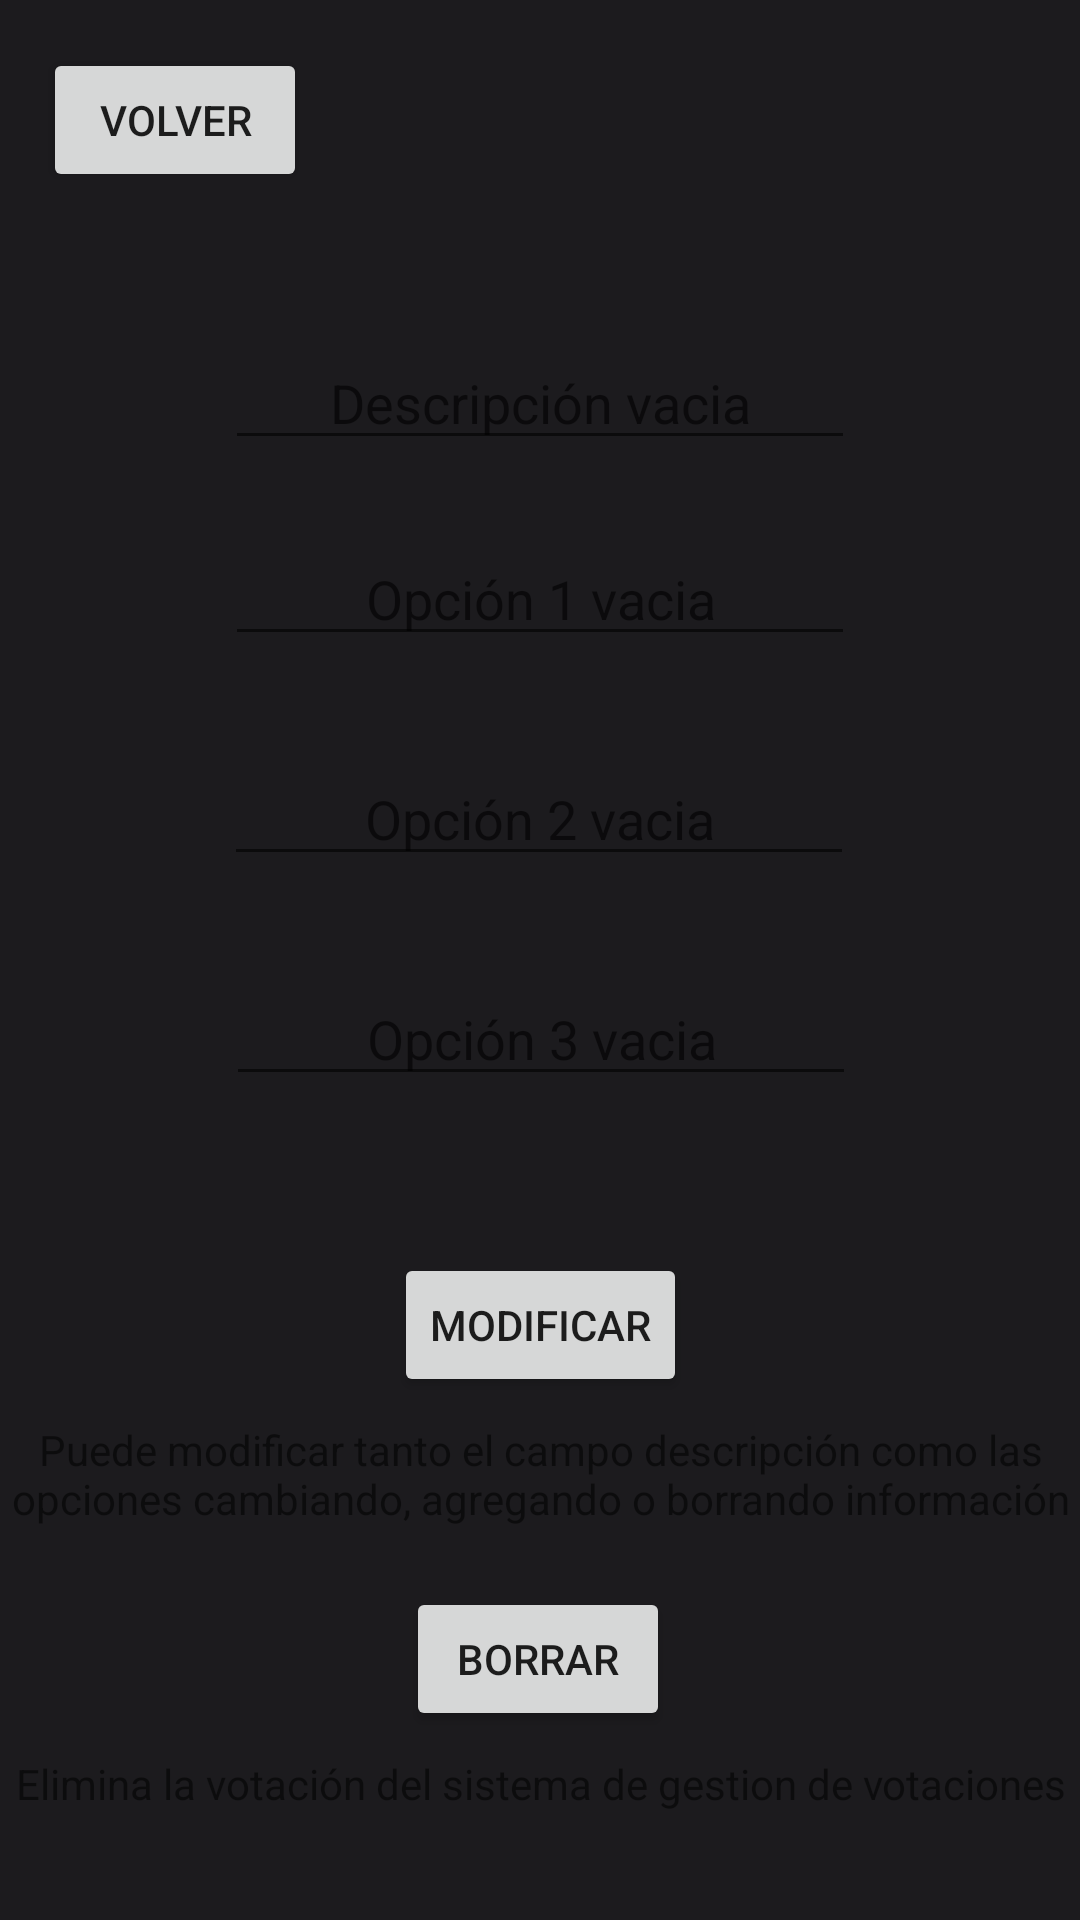

This screen was rendered from an Android layout file. Write that file and the resources it references.
<!-- AndroidManifest.xml: application theme Theme.ACN4AVMansilla_Angel_Gaston_tp2 -->
<!-- res/layout/activity_ver_item_votacion.xml -->
<?xml version="1.0" encoding="utf-8"?>
<androidx.constraintlayout.widget.ConstraintLayout xmlns:android="http://schemas.android.com/apk/res/android"
    xmlns:app="http://schemas.android.com/apk/res-auto"
    xmlns:tools="http://schemas.android.com/tools"
    android:layout_width="match_parent"
    android:layout_height="match_parent"
    android:textAlignment="center"
    tools:context=".VerItemVotacion">

    <Button
        android:id="@+id/votingViewButtonModify"
        android:layout_width="wrap_content"
        android:layout_height="wrap_content"
        android:layout_marginBottom="8dp"
        android:text="@string/votingViewButtonModify"
        app:layout_constraintBottom_toTopOf="@+id/votingViewTextOfModify"
        app:layout_constraintEnd_toEndOf="parent"
        app:layout_constraintStart_toStartOf="parent" />

    <Button
        android:id="@+id/votingViewButtonDelete"
        android:layout_width="wrap_content"
        android:layout_height="wrap_content"
        android:layout_marginBottom="8dp"
        android:text="@string/votingViewButtonDelete"
        app:layout_constraintBottom_toTopOf="@+id/votingViewTextOfDelete"
        app:layout_constraintEnd_toEndOf="parent"
        app:layout_constraintHorizontal_bias="0.498"
        app:layout_constraintStart_toStartOf="parent" />

    <EditText
        android:id="@+id/votingViewInputDescription"
        android:layout_width="wrap_content"
        android:layout_height="wrap_content"
        android:layout_marginTop="112dp"
        android:ems="10"
        android:hint="@string/votingViewInputDescription"
        android:inputType="textPersonName"
        android:textAlignment="center"
        app:layout_constraintEnd_toEndOf="parent"
        app:layout_constraintStart_toStartOf="parent"
        app:layout_constraintTop_toTopOf="parent" />

    <EditText
        android:id="@+id/votingViewInputOption1"
        android:layout_width="wrap_content"
        android:layout_height="wrap_content"
        android:layout_marginTop="24dp"
        android:ems="10"
        android:hint="@string/votingViewInputOption1"
        android:inputType="textPersonName"
        android:textAlignment="center"
        app:layout_constraintEnd_toEndOf="parent"
        app:layout_constraintStart_toStartOf="parent"
        app:layout_constraintTop_toBottomOf="@+id/votingViewInputDescription" />

    <EditText
        android:id="@+id/votingViewInputOption2"
        android:layout_width="wrap_content"
        android:layout_height="wrap_content"
        android:layout_marginTop="32dp"
        android:ems="10"
        android:hint="@string/votingViewInputOption2"
        android:inputType="textPersonName"
        android:textAlignment="center"
        app:layout_constraintEnd_toEndOf="parent"
        app:layout_constraintHorizontal_bias="0.497"
        app:layout_constraintStart_toStartOf="parent"
        app:layout_constraintTop_toBottomOf="@+id/votingViewInputOption1" />

    <EditText
        android:id="@+id/votingViewInputOption3"
        android:layout_width="wrap_content"
        android:layout_height="wrap_content"
        android:layout_marginTop="32dp"
        android:ems="10"
        android:hint="@string/votingViewInputOption3"
        android:inputType="textPersonName"
        android:textAlignment="center"
        app:layout_constraintEnd_toEndOf="parent"
        app:layout_constraintHorizontal_bias="0.502"
        app:layout_constraintStart_toStartOf="parent"
        app:layout_constraintTop_toBottomOf="@+id/votingViewInputOption2" />

    <TextView
        android:id="@+id/votingViewTextOwner"
        android:layout_width="wrap_content"
        android:layout_height="wrap_content"
        android:layout_marginTop="44dp"
        app:layout_constraintEnd_toEndOf="parent"
        app:layout_constraintHorizontal_bias="0.498"
        app:layout_constraintStart_toStartOf="parent"
        app:layout_constraintTop_toBottomOf="@+id/votingViewInputOption3" />

    <TextView
        android:id="@+id/votingViewTextOfModify"
        android:layout_width="wrap_content"
        android:layout_height="wrap_content"
        android:layout_marginBottom="20dp"
        android:text="@string/votingViewTextOfModify"
        android:textAlignment="center"
        app:layout_constraintBottom_toTopOf="@+id/votingViewButtonDelete"
        app:layout_constraintEnd_toEndOf="parent"
        app:layout_constraintHorizontal_bias="0.501"
        app:layout_constraintStart_toStartOf="parent" />

    <TextView
        android:id="@+id/votingViewTextOfDelete"
        android:layout_width="wrap_content"
        android:layout_height="wrap_content"
        android:layout_marginBottom="36dp"
        android:text="@string/votingViewTextOfDelete"
        android:textAlignment="center"
        app:layout_constraintBottom_toBottomOf="parent"
        app:layout_constraintEnd_toEndOf="parent"
        app:layout_constraintHorizontal_bias="0.567"
        app:layout_constraintStart_toStartOf="parent" />

    <Button
        android:id="@+id/votingViewButtonReturn"
        android:layout_width="wrap_content"
        android:layout_height="wrap_content"
        android:layout_marginTop="16dp"
        android:text="@string/registerTextButtonReturn"
        app:layout_constraintEnd_toEndOf="parent"
        app:layout_constraintHorizontal_bias="0.053"
        app:layout_constraintStart_toStartOf="parent"
        app:layout_constraintTop_toTopOf="parent" />

</androidx.constraintlayout.widget.ConstraintLayout>
<!-- resources referenced by this layout -->
<resources>
  <string name="registerTextButtonReturn">Volver</string>
  <string name="votingViewButtonDelete">Borrar</string>
  <string name="votingViewButtonModify">Modificar</string>
  <string name="votingViewInputDescription">Descripción vacia</string>
  <string name="votingViewInputOption1">Opción 1 vacia</string>
  <string name="votingViewInputOption2">Opción 2 vacia</string>
  <string name="votingViewInputOption3">Opción 3 vacia</string>
  <string name="votingViewTextOfDelete">Elimina la votación del sistema de gestion de votaciones</string>
  <string name="votingViewTextOfModify">Puede modificar tanto el campo descripción como las opciones cambiando, agregando o borrando información</string>
  <style name="Theme.ACN4AVMansilla_Angel_Gaston_tp2" parent="Theme.MaterialComponents.DayNight.DarkActionBar">
          
          <item name="colorPrimary">@color/primary</item>
          <item name="colorPrimaryVariant">@color/purple_700</item>
          <item name="colorOnPrimary">@color/onPrimary</item>
          
          <item name="colorSecondary">@color/teal_200</item>
          <item name="colorSecondaryVariant">@color/teal_700</item>
          <item name="colorOnSecondary">@color/black</item>
          
          <item name="android:statusBarColor">?attr/colorPrimaryVariant</item>
          <item name="android:background">@color/background</item>
  
  
          
          <item name="android:logo">@drawable/icono_app</item>
          
  
      </style>
  <color name="primary">#cfbcff</color>
  <color name="purple_700">#FF3700B3</color>
  <color name="onPrimary">#381e72</color>
  <color name="teal_200">#FF03DAC5</color>
  <color name="teal_700">#FF018786</color>
  <color name="black">#FF000000</color>
  <color name="background">#1c1b1e</color>
  <!-- drawable icono_app: png bitmap (drawable-mdpi, 12159 bytes) -->
</resources>
